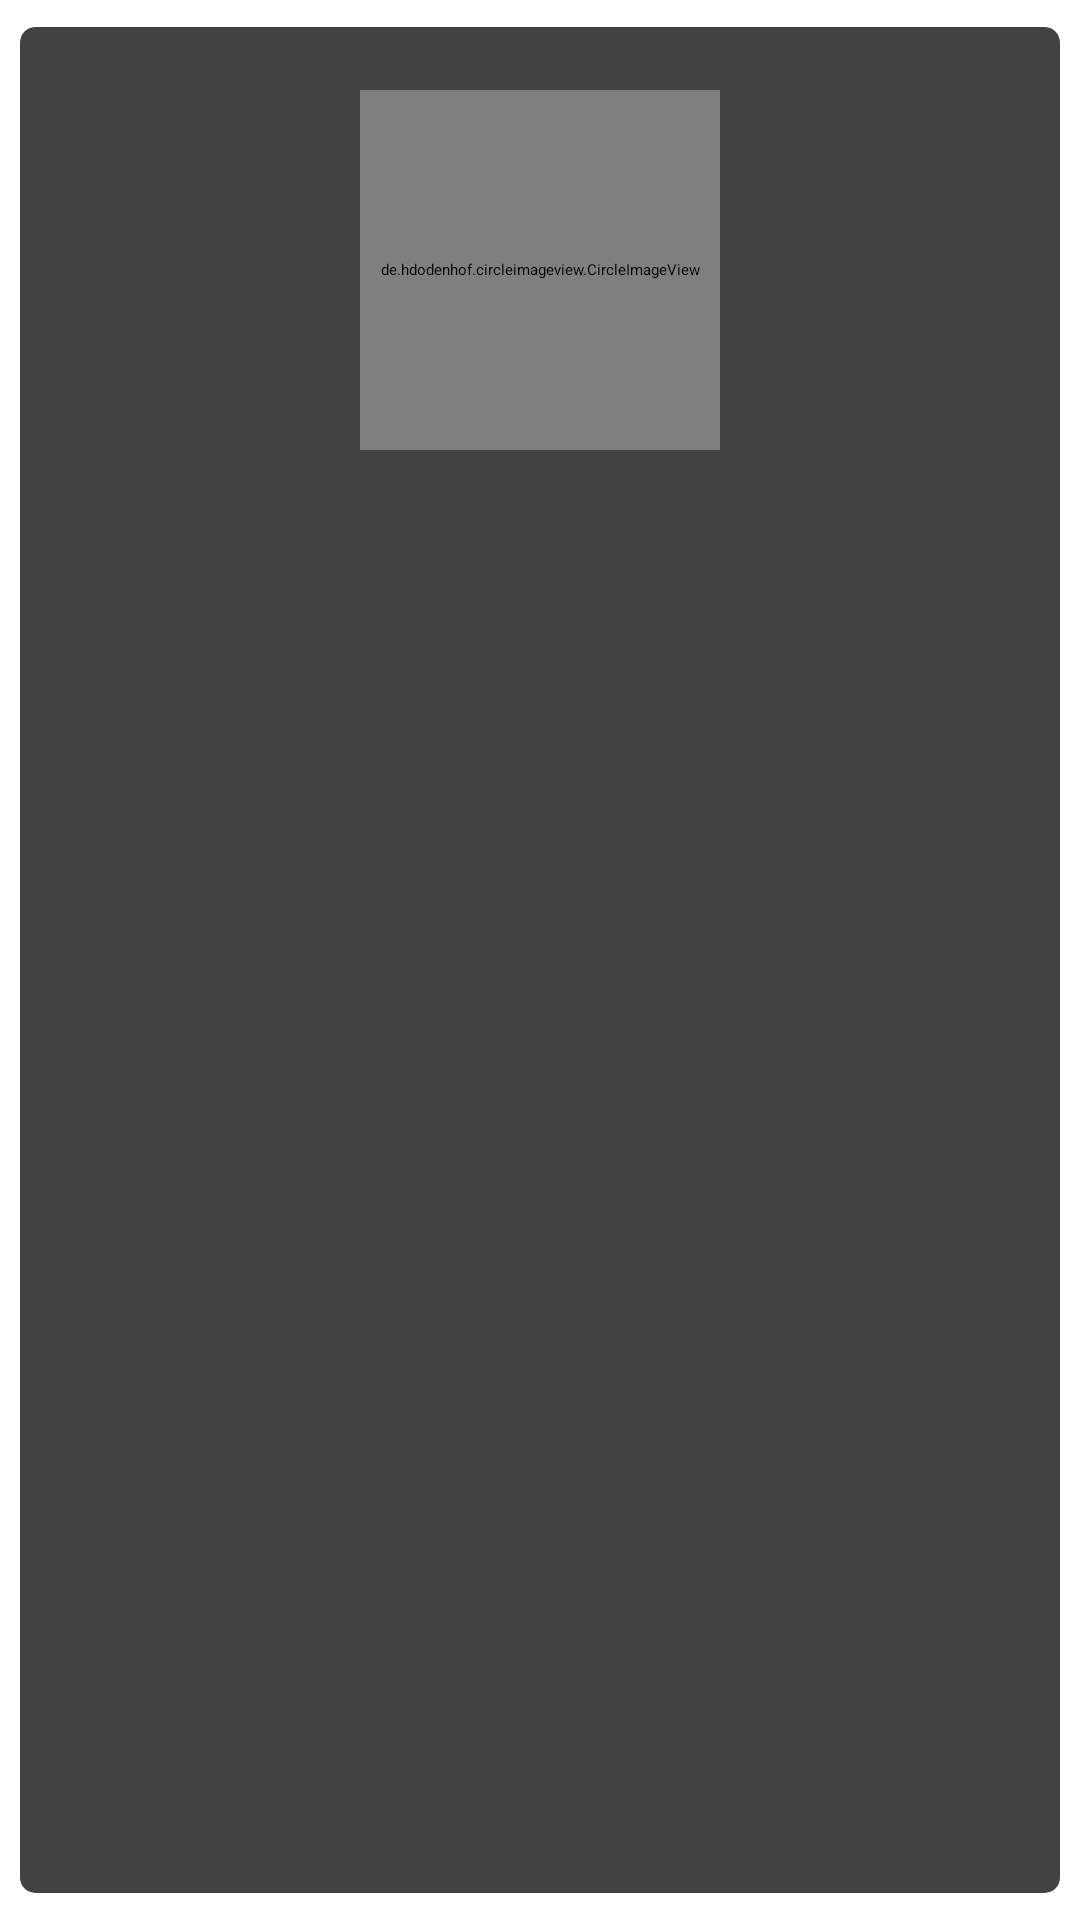

Android layout source for this screen:
<!-- AndroidManifest.xml: application theme Theme.LawWalletFinalYearProject -->
<!-- res/layout/viewappointmentlayout.xml -->
<?xml version="1.0" encoding="utf-8"?>
<androidx.cardview.widget.CardView xmlns:android="http://schemas.android.com/apk/res/android"
    xmlns:app="http://schemas.android.com/apk/res-auto"
    xmlns:tools="http://schemas.android.com/tools"
    android:layout_width="wrap_content"
    android:padding="5dp"
    app:cardElevation="5dp"
    app:cardCornerRadius="5dp"
    android:id="@+id/cardviewID"
    app:cardUseCompatPadding="true"
    android:layout_height="240dp">

    <androidx.constraintlayout.widget.ConstraintLayout
        android:layout_width="match_parent"
        android:padding="16dp"
        android:layout_height="match_parent">

        <de.hdodenhof.circleimageview.CircleImageView
            android:id="@+id/circleImageView2"
            android:layout_width="120dp"
            android:layout_height="120dp"
            android:src="@drawable/viewman"
            android:layout_marginTop="5dp"

            app:layout_constraintEnd_toEndOf="parent"
            app:layout_constraintStart_toStartOf="parent"
            app:layout_constraintTop_toTopOf="parent" />

        <TextView
            android:layout_width="wrap_content"
            android:layout_height="wrap_content"
            android:text="name"
            android:textColor="@color/borron"
            android:id="@+id/bookingtextviewID"
            android:layout_marginTop="17dp"
            app:layout_constraintEnd_toEndOf="@+id/circleImageView2"
            app:layout_constraintStart_toStartOf="@+id/circleImageView2"
            app:layout_constraintTop_toBottomOf="@+id/circleImageView2" />
    </androidx.constraintlayout.widget.ConstraintLayout>


</androidx.cardview.widget.CardView>
<!-- resources referenced by this layout -->
<resources>
  <style name="Theme.LawWalletFinalYearProject" parent="Theme.MaterialComponents.DayNight.DarkActionBar">
          
          <item name="colorPrimary">@color/purple_200</item>
          <item name="colorPrimaryVariant">@color/purple_700</item>
          <item name="colorOnPrimary">@color/black</item>
          
          <item name="colorSecondary">@color/teal_200</item>
          <item name="colorSecondaryVariant">@color/teal_200</item>
          <item name="colorOnSecondary">@color/black</item>
          
          <item name="android:statusBarColor" tools:targetApi="l">?attr/colorPrimaryVariant</item>
          
      </style>
  <!-- not gathered from this repository: default colours our renderer supplied (Android Studio template values) -->
  <color name="purple_200">#FFBB86FC</color>
  <color name="purple_700">#FF3700B3</color>
  <color name="teal_200">#FF03DAC5</color>
  <color name="black">#FF000000</color>
</resources>
